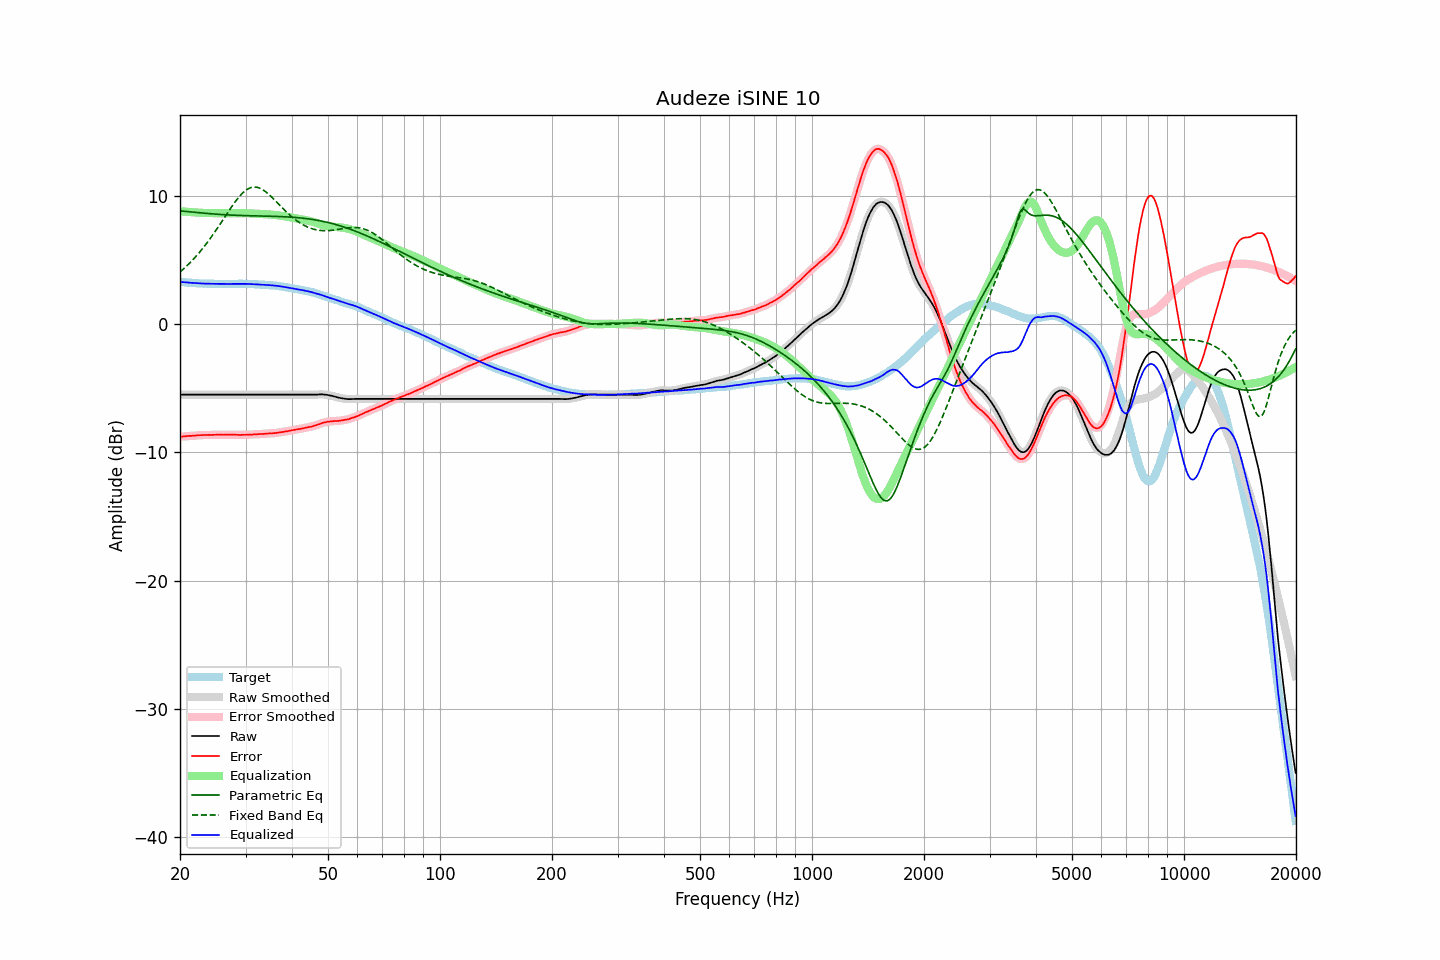

The file beside this chart, header and first rows:
frequency, raw, error, smoothed, error_smoothed, equalization, parametric_eq, fixed_band_eq, equalized_raw, equalized_smoothed, target
20.00, -5.50, -8.78, -5.50, -8.78, 8.78, 8.81, 4.04, 3.28, 3.28, 3.28
20.20, -5.50, -8.77, -5.50, -8.77, 8.77, 8.80, 4.15, 3.27, 3.27, 3.27
20.40, -5.50, -8.76, -5.50, -8.76, 8.76, 8.79, 4.26, 3.26, 3.26, 3.26
20.61, -5.50, -8.75, -5.50, -8.75, 8.75, 8.77, 4.38, 3.25, 3.25, 3.25
20.81, -5.50, -8.73, -5.50, -8.73, 8.74, 8.76, 4.50, 3.24, 3.24, 3.23
21.02, -5.50, -8.72, -5.50, -8.73, 8.73, 8.75, 4.62, 3.23, 3.23, 3.22
21.23, -5.50, -8.71, -5.50, -8.72, 8.72, 8.74, 4.74, 3.22, 3.22, 3.21
21.44, -5.50, -8.72, -5.50, -8.71, 8.71, 8.72, 4.87, 3.21, 3.21, 3.22
21.66, -5.50, -8.70, -5.50, -8.71, 8.70, 8.71, 5.00, 3.20, 3.20, 3.20
21.87, -5.50, -8.70, -5.50, -8.70, 8.69, 8.70, 5.14, 3.19, 3.19, 3.20
22.09, -5.50, -8.68, -5.50, -8.68, 8.69, 8.69, 5.28, 3.18, 3.18, 3.18
22.31, -5.50, -8.67, -5.50, -8.68, 8.68, 8.68, 5.42, 3.17, 3.17, 3.17
22.54, -5.50, -8.66, -5.50, -8.67, 8.67, 8.66, 5.56, 3.17, 3.17, 3.16
22.76, -5.50, -8.66, -5.50, -8.66, 8.66, 8.65, 5.71, 3.16, 3.16, 3.16
22.99, -5.50, -8.65, -5.50, -8.65, 8.65, 8.64, 5.87, 3.15, 3.15, 3.15
23.22, -5.50, -8.64, -5.50, -8.65, 8.65, 8.63, 6.03, 3.15, 3.15, 3.14
23.45, -5.50, -8.65, -5.50, -8.64, 8.65, 8.62, 6.19, 3.14, 3.14, 3.15
23.69, -5.50, -8.64, -5.50, -8.64, 8.64, 8.61, 6.35, 3.14, 3.14, 3.14
23.92, -5.50, -8.63, -5.50, -8.64, 8.64, 8.60, 6.52, 3.14, 3.14, 3.13
24.16, -5.50, -8.64, -5.50, -8.64, 8.64, 8.59, 6.69, 3.13, 3.13, 3.14
24.40, -5.50, -8.64, -5.50, -8.64, 8.64, 8.58, 6.87, 3.13, 3.13, 3.14
24.65, -5.50, -8.63, -5.50, -8.64, 8.63, 8.57, 7.05, 3.13, 3.13, 3.13
24.89, -5.50, -8.63, -5.50, -8.63, 8.63, 8.56, 7.23, 3.13, 3.13, 3.13
25.14, -5.50, -8.62, -5.50, -8.63, 8.63, 8.55, 7.41, 3.13, 3.13, 3.12
25.39, -5.50, -8.62, -5.50, -8.62, 8.63, 8.54, 7.60, 3.12, 3.12, 3.12
25.65, -5.50, -8.62, -5.50, -8.62, 8.63, 8.53, 7.79, 3.12, 3.12, 3.12
25.91, -5.50, -8.62, -5.50, -8.63, 8.62, 8.52, 7.98, 3.12, 3.12, 3.12
26.16, -5.50, -8.63, -5.50, -8.63, 8.62, 8.52, 8.17, 3.12, 3.12, 3.13
26.43, -5.50, -8.62, -5.50, -8.63, 8.62, 8.51, 8.36, 3.12, 3.12, 3.12
26.69, -5.50, -8.62, -5.50, -8.62, 8.62, 8.50, 8.55, 3.12, 3.12, 3.12
26.96, -5.50, -8.62, -5.50, -8.62, 8.62, 8.50, 8.74, 3.12, 3.12, 3.12
27.23, -5.50, -8.62, -5.50, -8.62, 8.63, 8.49, 8.92, 3.12, 3.12, 3.12
27.50, -5.50, -8.62, -5.50, -8.63, 8.63, 8.48, 9.11, 3.12, 3.12, 3.12
27.77, -5.50, -8.63, -5.50, -8.63, 8.63, 8.48, 9.29, 3.12, 3.12, 3.13
28.05, -5.50, -8.62, -5.50, -8.63, 8.63, 8.47, 9.46, 3.13, 3.13, 3.12
28.33, -5.50, -8.63, -5.50, -8.63, 8.63, 8.47, 9.63, 3.13, 3.13, 3.13
28.62, -5.50, -8.63, -5.50, -8.64, 8.64, 8.46, 9.79, 3.13, 3.13, 3.13
28.90, -5.50, -8.64, -5.50, -8.64, 8.64, 8.46, 9.94, 3.13, 3.13, 3.14
29.19, -5.50, -8.64, -5.50, -8.64, 8.64, 8.45, 10.08, 3.13, 3.13, 3.14
29.48, -5.50, -8.63, -5.50, -8.64, 8.63, 8.45, 10.21, 3.13, 3.13, 3.13
29.78, -5.50, -8.63, -5.50, -8.63, 8.63, 8.44, 10.32, 3.13, 3.13, 3.13
30.08, -5.50, -8.63, -5.50, -8.63, 8.63, 8.44, 10.42, 3.13, 3.13, 3.13
30.38, -5.50, -8.61, -5.50, -8.62, 8.62, 8.44, 10.50, 3.12, 3.12, 3.11
30.68, -5.50, -8.61, -5.50, -8.62, 8.62, 8.43, 10.57, 3.11, 3.11, 3.11
30.99, -5.50, -8.61, -5.50, -8.61, 8.61, 8.43, 10.62, 3.11, 3.11, 3.11
31.30, -5.50, -8.61, -5.50, -8.61, 8.61, 8.43, 10.65, 3.10, 3.10, 3.11
31.61, -5.50, -8.60, -5.50, -8.60, 8.60, 8.42, 10.67, 3.10, 3.10, 3.10
31.93, -5.50, -8.58, -5.50, -8.59, 8.59, 8.42, 10.66, 3.09, 3.09, 3.08
32.24, -5.50, -8.59, -5.50, -8.58, 8.59, 8.42, 10.64, 3.08, 3.08, 3.09
32.57, -5.50, -8.57, -5.50, -8.58, 8.58, 8.41, 10.61, 3.08, 3.08, 3.07
32.89, -5.50, -8.57, -5.50, -8.57, 8.57, 8.41, 10.56, 3.07, 3.07, 3.07
33.22, -5.50, -8.56, -5.50, -8.57, 8.56, 8.41, 10.49, 3.06, 3.06, 3.06
33.55, -5.50, -8.56, -5.50, -8.56, 8.56, 8.40, 10.42, 3.05, 3.05, 3.06
33.89, -5.50, -8.55, -5.50, -8.55, 8.55, 8.40, 10.33, 3.05, 3.05, 3.05
34.23, -5.50, -8.53, -5.50, -8.54, 8.54, 8.40, 10.23, 3.04, 3.04, 3.03
34.57, -5.50, -8.53, -5.50, -8.53, 8.54, 8.40, 10.12, 3.03, 3.03, 3.03
34.92, -5.50, -8.51, -5.50, -8.52, 8.53, 8.39, 10.01, 3.02, 3.02, 3.01
35.27, -5.50, -8.53, -5.50, -8.52, 8.52, 8.39, 9.89, 3.01, 3.01, 3.03
35.62, -5.50, -8.50, -5.50, -8.51, 8.51, 8.39, 9.77, 3.00, 3.00, 3.00
35.97, -5.50, -8.50, -5.50, -8.50, 8.49, 8.38, 9.64, 2.99, 2.99, 3.00
... 635 more rows
